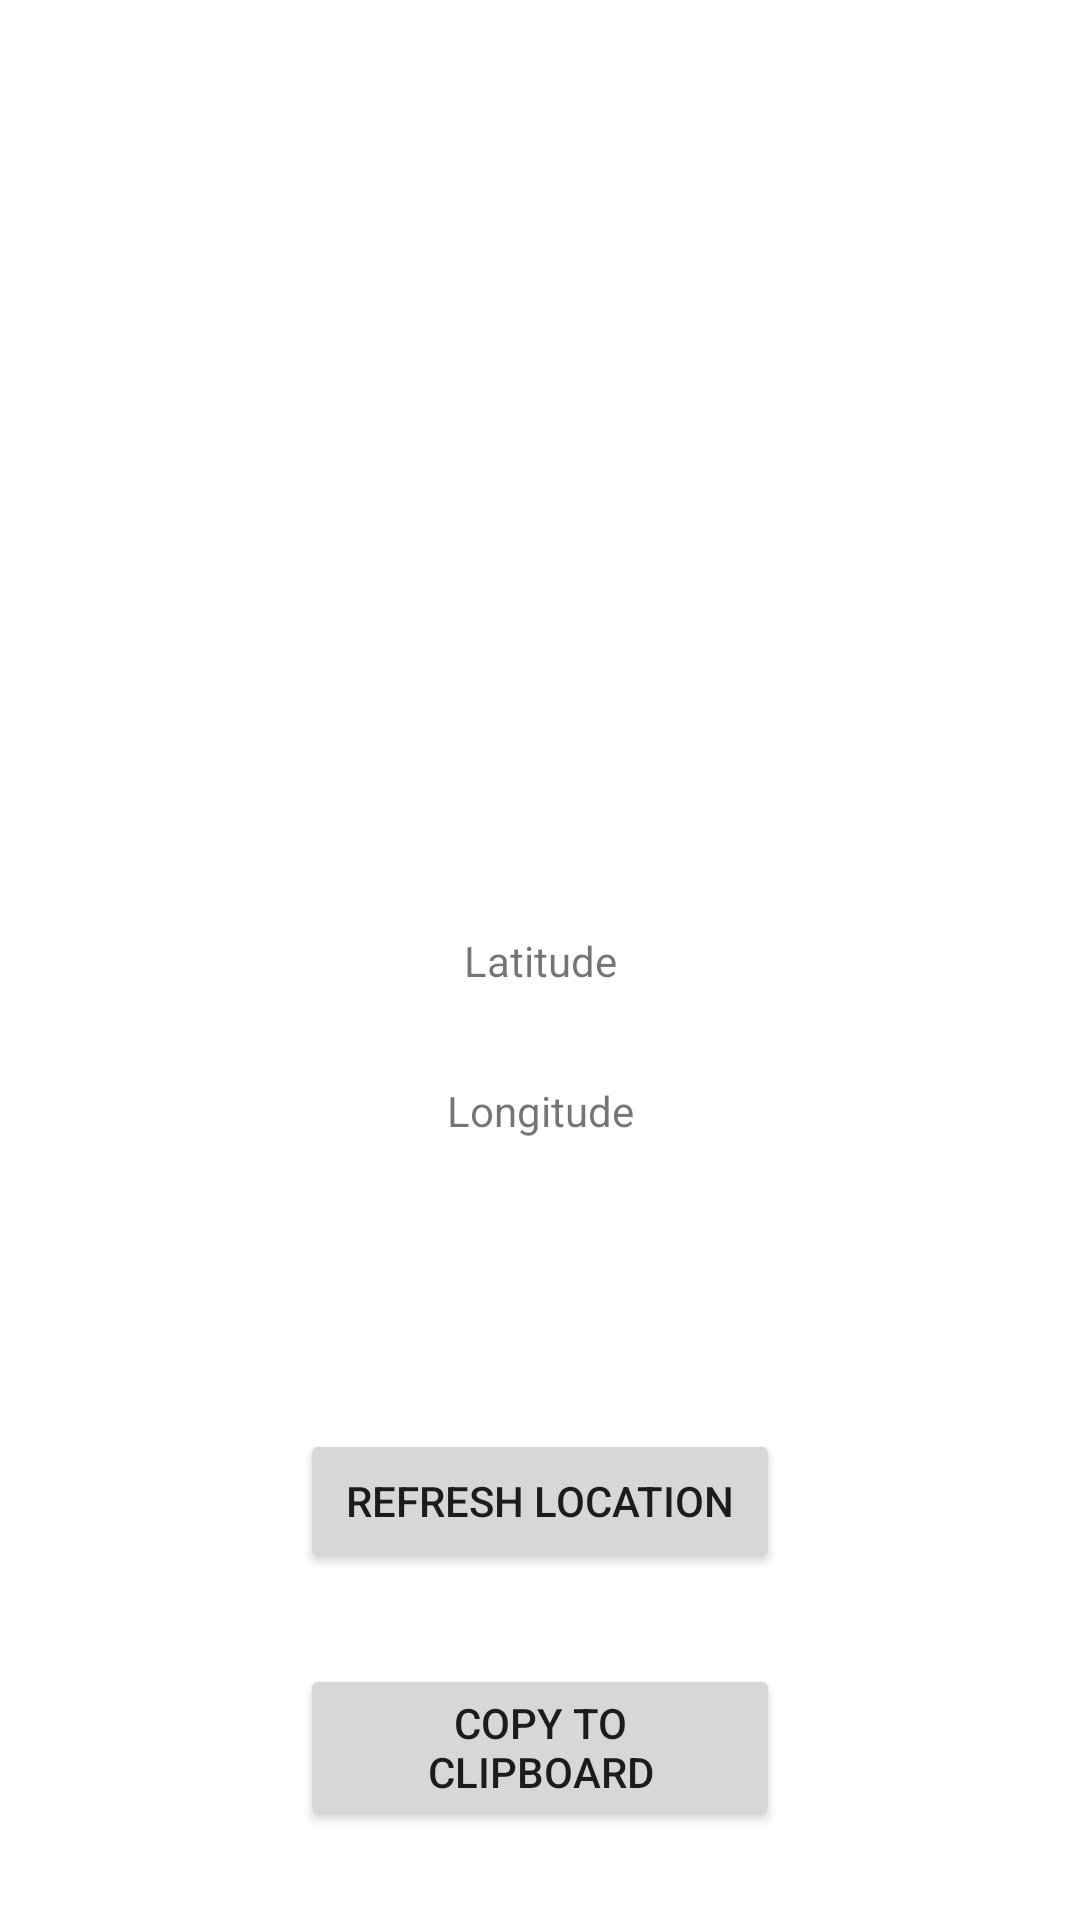

The Android layout XML behind this screen, and the referenced resources:
<!-- AndroidManifest.xml: application theme Theme.LATIHAN_DEDI -->
<!-- res/layout/activity_latihan_dua.xml -->
<?xml version="1.0" encoding="utf-8"?>
<androidx.constraintlayout.widget.ConstraintLayout xmlns:android="http://schemas.android.com/apk/res/android"
    xmlns:app="http://schemas.android.com/apk/res-auto"
    xmlns:tools="http://schemas.android.com/tools"
    android:layout_width="match_parent"
    android:layout_height="match_parent"
    tools:context=".activities.LatihanDuaActivity">

    <TextView
        android:id="@+id/tv_lat"
        android:layout_width="wrap_content"
        android:layout_height="wrap_content"
        android:text="Latitude"
        app:layout_constraintBottom_toBottomOf="parent"
        app:layout_constraintEnd_toEndOf="parent"
        app:layout_constraintStart_toStartOf="parent"
        app:layout_constraintTop_toTopOf="parent" />

    <TextView
        android:id="@+id/tv_long"
        android:layout_width="wrap_content"
        android:layout_height="wrap_content"
        android:layout_marginTop="50dp"
        android:text="Longitude"
        app:layout_constraintEnd_toEndOf="parent"
        app:layout_constraintStart_toStartOf="parent"
        app:layout_constraintTop_toTopOf="@+id/tv_lat" />

    <Button
        android:id="@+id/btn_refresh"
        android:layout_width="match_parent"
        android:layout_height="wrap_content"
        android:layout_marginHorizontal="100dp"
        android:text="Refresh Location"
        app:layout_constraintBottom_toBottomOf="parent"
        app:layout_constraintEnd_toEndOf="parent"
        app:layout_constraintStart_toStartOf="parent"
        app:layout_constraintTop_toTopOf="@+id/tv_long" />

    <Button
        android:id="@+id/btn_copy"
        android:layout_width="match_parent"
        android:layout_height="wrap_content"
        android:layout_marginHorizontal="100dp"
        android:text="Copy to clipboard"
        app:layout_constraintBottom_toBottomOf="parent"
        app:layout_constraintEnd_toEndOf="parent"
        app:layout_constraintTop_toBottomOf="@+id/btn_refresh"
        app:layout_constraintStart_toStartOf="@+id/btn_refresh"/>


</androidx.constraintlayout.widget.ConstraintLayout>
<!-- resources referenced by this layout -->
<resources>
  <style name="Theme.LATIHAN_DEDI" parent="Theme.MaterialComponents.DayNight.DarkActionBar">
          
          <item name="colorPrimary">@color/purple_500</item>
          <item name="colorPrimaryVariant">@color/purple_700</item>
          <item name="colorOnPrimary">@color/white</item>
          
          <item name="colorSecondary">@color/teal_200</item>
          <item name="colorSecondaryVariant">@color/teal_700</item>
          <item name="colorOnSecondary">@color/black</item>
          
          <item name="android:statusBarColor" tools:targetApi="l">?attr/colorPrimaryVariant</item>
          
      </style>
  <color name="purple_500">#FF6200EE</color>
  <color name="purple_700">#FF3700B3</color>
  <color name="white">#FFFFFFFF</color>
  <color name="teal_200">#FF03DAC5</color>
  <color name="teal_700">#FF018786</color>
  <color name="black">#FF000000</color>
</resources>
